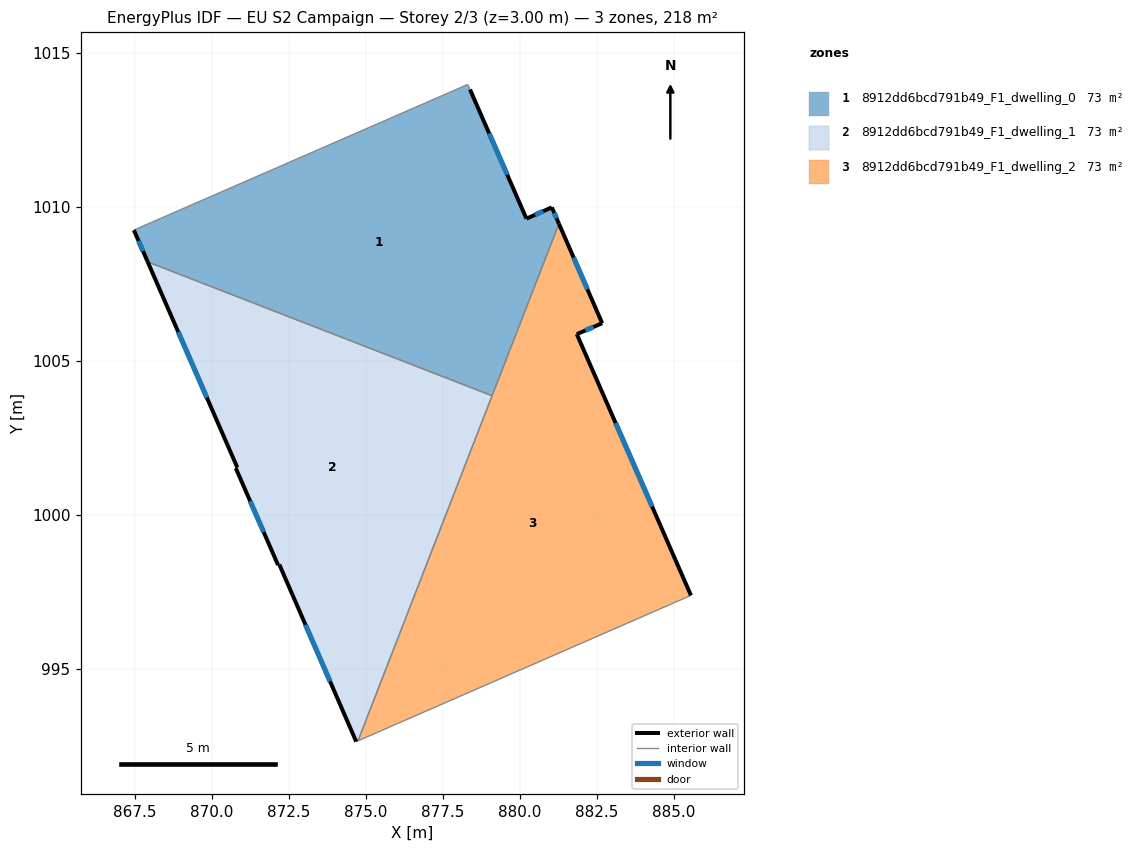
=== STOREY PLAN SPEC (per zone: floor XY polygon, exterior-wall plan segments, windows/doors) ===
zone 1: 8912dd6bcd791b49_F1_dwelling_0  (72.8 m²)
  floor: (878.37, 1013.81) (880.21, 1009.62) (881.03, 1009.99) (881.26, 1009.45) (879.09, 1003.87) (867.91, 1008.21) (867.46, 1009.25) (867.54, 1009.28) (878.30, 1013.98)
  exterior wall: (880.21, 1009.62) – (878.37, 1013.81)  [4.6 m]
    window: (879.58, 1011.05) – (879.00, 1012.39)  [1.4 m²]
  exterior wall: (881.03, 1009.99) – (880.21, 1009.62)  [0.9 m]
    window: (880.75, 1009.86) – (880.49, 1009.74)  [0.3 m²]
  exterior wall: (881.26, 1009.45) – (881.03, 1009.99)  [0.6 m]
    window: (881.18, 1009.63) – (881.11, 1009.80)  [0.2 m²]
  exterior wall: (867.46, 1009.25) – (867.91, 1008.21)  [1.1 m]
    window: (867.61, 1008.90) – (867.76, 1008.57)  [0.3 m²]
  interior walls: 5
zone 2: 8912dd6bcd791b49_F1_dwelling_1  (72.8 m²)
  floor: (879.09, 1003.87) (874.74, 992.66) (874.68, 992.64) (872.18, 998.39) (872.14, 998.37) (870.77, 1001.52) (870.82, 1001.54) (867.91, 1008.21)
  exterior wall: (872.14, 998.37) – (872.18, 998.39)  [0.0 m]
  exterior wall: (870.77, 1001.52) – (872.14, 998.37)  [3.4 m]
    window: (871.24, 1000.45) – (871.68, 999.44)  [1.1 m²]
  exterior wall: (870.82, 1001.54) – (870.77, 1001.52)  [0.1 m]
  exterior wall: (867.91, 1008.21) – (870.82, 1001.54)  [7.3 m]
    window: (868.90, 1005.94) – (869.83, 1003.81)  [2.2 m²]
  exterior wall: (872.18, 998.39) – (874.68, 992.64)  [6.3 m]
    window: (873.03, 996.43) – (873.83, 994.59)  [1.9 m²]
  interior walls: 3
zone 3: 8912dd6bcd791b49_F1_dwelling_2  (72.8 m²)
  floor: (881.26, 1009.45) (882.67, 1006.22) (881.84, 1005.87) (885.55, 997.38) (874.74, 992.66)
  exterior wall: (882.67, 1006.22) – (881.26, 1009.45)  [3.5 m]
    window: (882.19, 1007.32) – (881.74, 1008.36)  [1.1 m²]
  exterior wall: (881.84, 1005.87) – (882.67, 1006.22)  [0.9 m]
    window: (882.12, 1005.99) – (882.39, 1006.10)  [0.3 m²]
  exterior wall: (885.55, 997.38) – (881.84, 1005.87)  [9.3 m]
    window: (884.29, 1000.27) – (883.10, 1002.98)  [2.8 m²]
  interior walls: 3

=== DERIVED (storey summary) ===
Building: EU S2 Campaign
Storey: 2 of 3  (floor level z = 3.00 m)
Storey gross floor area: 218.3 m²
Zones on this storey: 3
  - 8912dd6bcd791b49_F1_dwelling_0: floor 72.8 m²; exterior wall 7.2 m (21.5 m²); 4 window(s) 2.2 m²; WWR 10.2%
  - 8912dd6bcd791b49_F1_dwelling_1: floor 72.8 m²; exterior wall 17.1 m (51.3 m²); 3 window(s) 5.2 m²; WWR 10.2%
  - 8912dd6bcd791b49_F1_dwelling_2: floor 72.8 m²; exterior wall 13.7 m (41.0 m²); 3 window(s) 4.2 m²; WWR 10.2%
Zone adjacency (shared interzone walls):
  - 8912dd6bcd791b49_F1_dwelling_0 ↔ 8912dd6bcd791b49_F1_dwelling_1
  - 8912dd6bcd791b49_F1_dwelling_0 ↔ 8912dd6bcd791b49_F1_dwelling_2
  - 8912dd6bcd791b49_F1_dwelling_1 ↔ 8912dd6bcd791b49_F1_dwelling_2